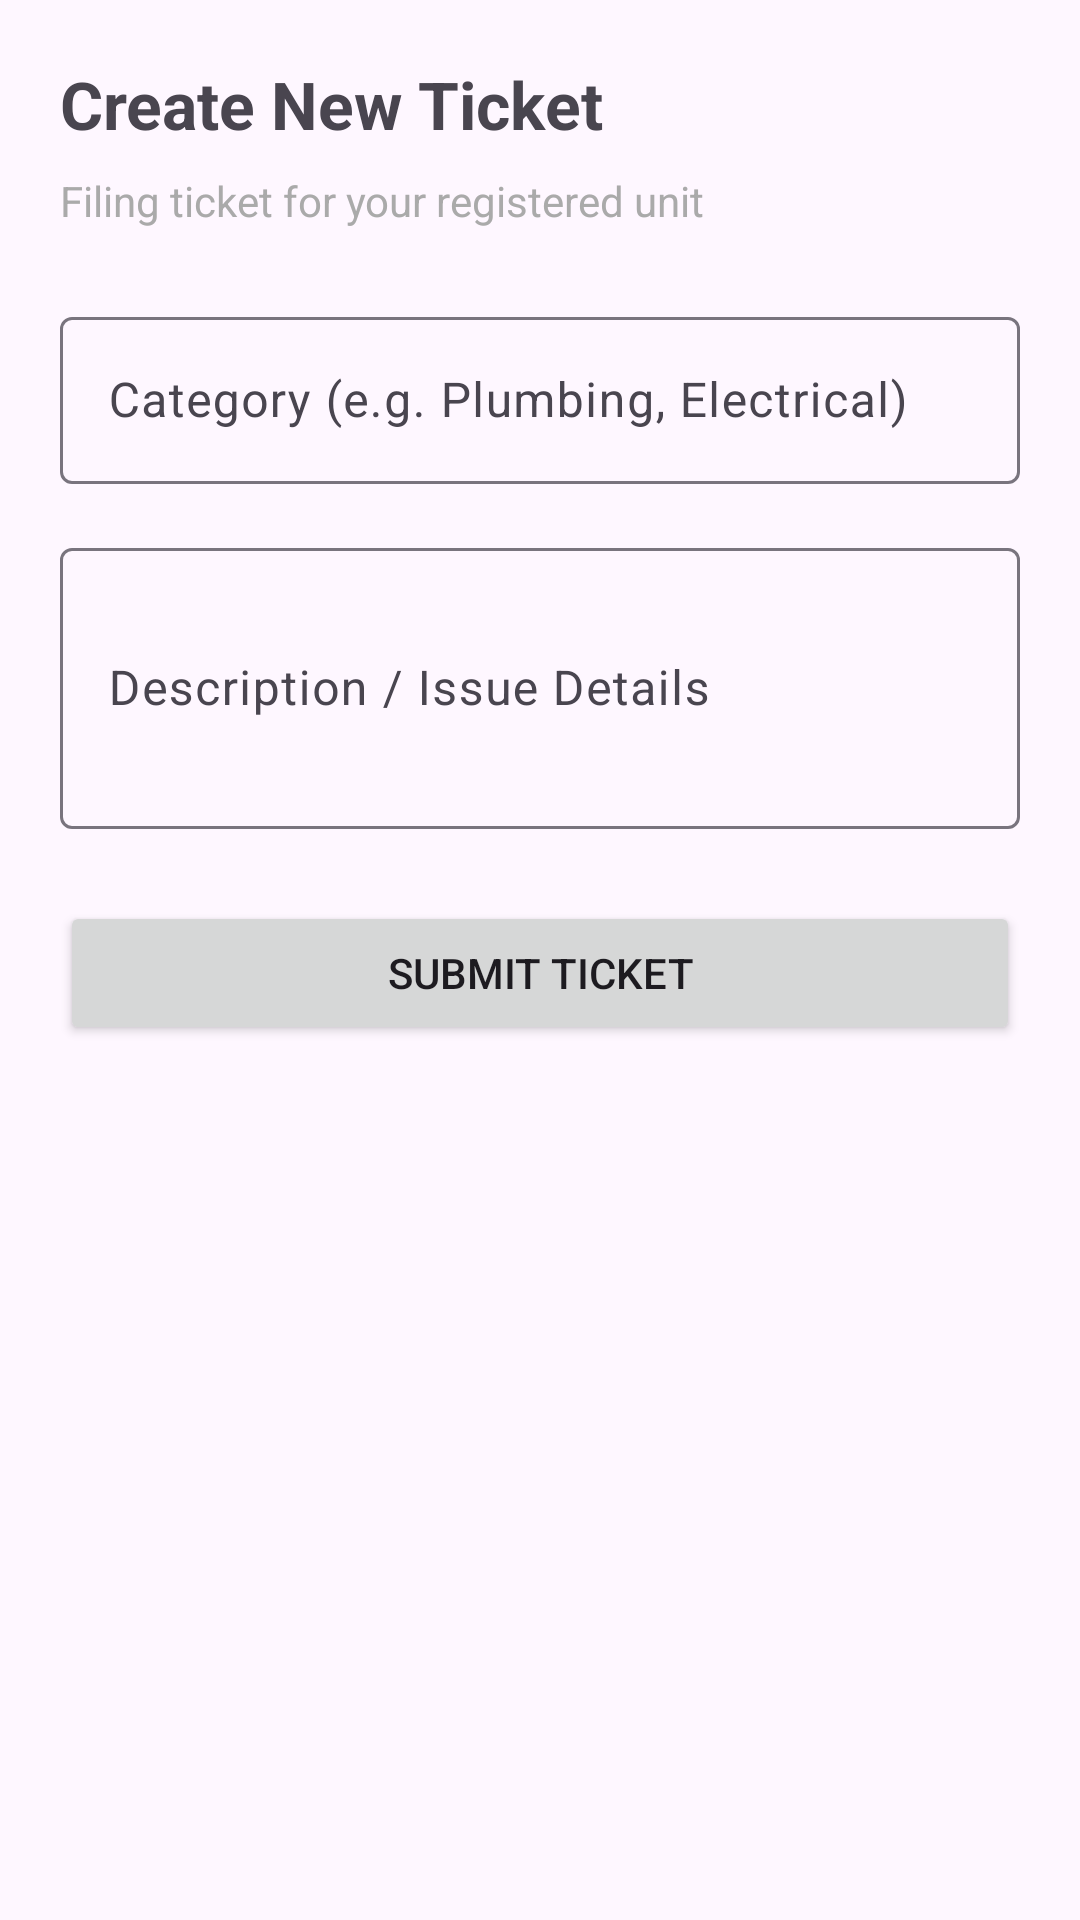

Reconstruct the res/layout file that produces this screen, plus the resources it refers to.
<!-- AndroidManifest.xml: application theme Theme.MaintenanceTrackerApp -->
<!-- res/layout/activity_create_ticket.xml -->
<?xml version="1.0" encoding="utf-8"?>
<LinearLayout
    xmlns:android="http://schemas.android.com/apk/res/android"
    android:layout_width="match_parent"
    android:layout_height="match_parent"
    android:orientation="vertical"
    android:padding="20dp">

    <TextView
        android:layout_width="wrap_content"
        android:layout_height="wrap_content"
        android:text="Create New Ticket"
        android:textSize="22sp"
        android:textStyle="bold"
        android:layout_marginBottom="8dp" />

    
    <TextView
        android:id="@+id/tvRegisteredUnitInfo"
        android:layout_width="wrap_content"
        android:layout_height="wrap_content"
        android:text="Filing ticket for your registered unit"
        android:textSize="14sp"
        android:textColor="@android:color/darker_gray"
        android:layout_marginBottom="24dp" />

    
    <com.google.android.material.textfield.TextInputLayout
        android:layout_width="match_parent"
        android:layout_height="wrap_content"
        android:layout_marginBottom="16dp"
        android:hint="Category (e.g. Plumbing, Electrical)">

        <com.google.android.material.textfield.TextInputEditText
            android:id="@+id/etCategory"
            android:layout_width="match_parent"
            android:layout_height="wrap_content" />
    </com.google.android.material.textfield.TextInputLayout>

    
    <com.google.android.material.textfield.TextInputLayout
        android:layout_width="match_parent"
        android:layout_height="wrap_content"
        android:layout_marginBottom="24dp"
        android:hint="Description / Issue Details">

        <com.google.android.material.textfield.TextInputEditText
            android:id="@+id/etDescription"
            android:layout_width="match_parent"
            android:layout_height="wrap_content"
            android:minLines="3" />
    </com.google.android.material.textfield.TextInputLayout>

    
    <Button
        android:id="@+id/btnSubmit"
        android:layout_width="match_parent"
        android:layout_height="wrap_content"
        android:text="Submit Ticket" />

</LinearLayout>
<!-- resources referenced by this layout -->
<resources>
  <style name="Theme.MaintenanceTrackerApp" parent="Base.Theme.MaintenanceTrackerApp" />
  <style name="Base.Theme.MaintenanceTrackerApp" parent="Theme.Material3.DayNight.NoActionBar">
          
          
      </style>
</resources>
